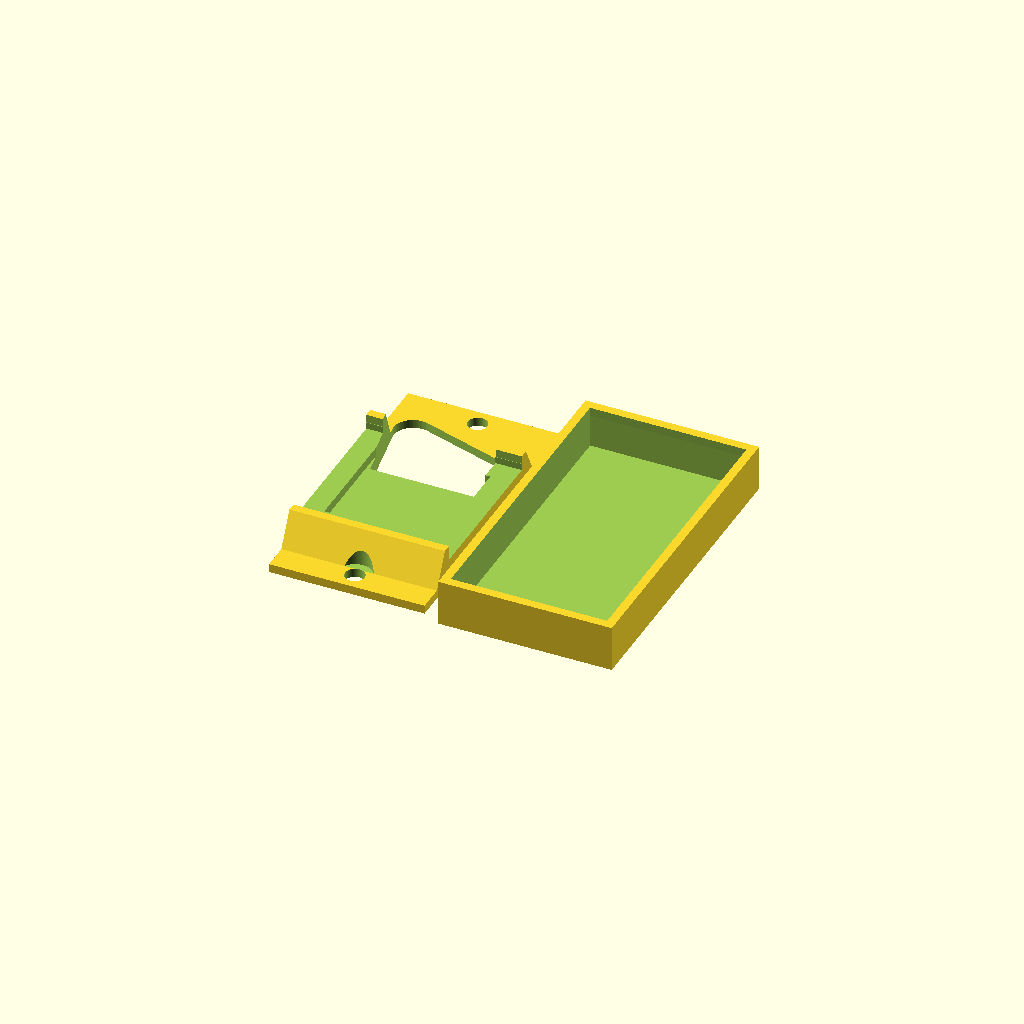
Cell 1 — every parameter at its default value.
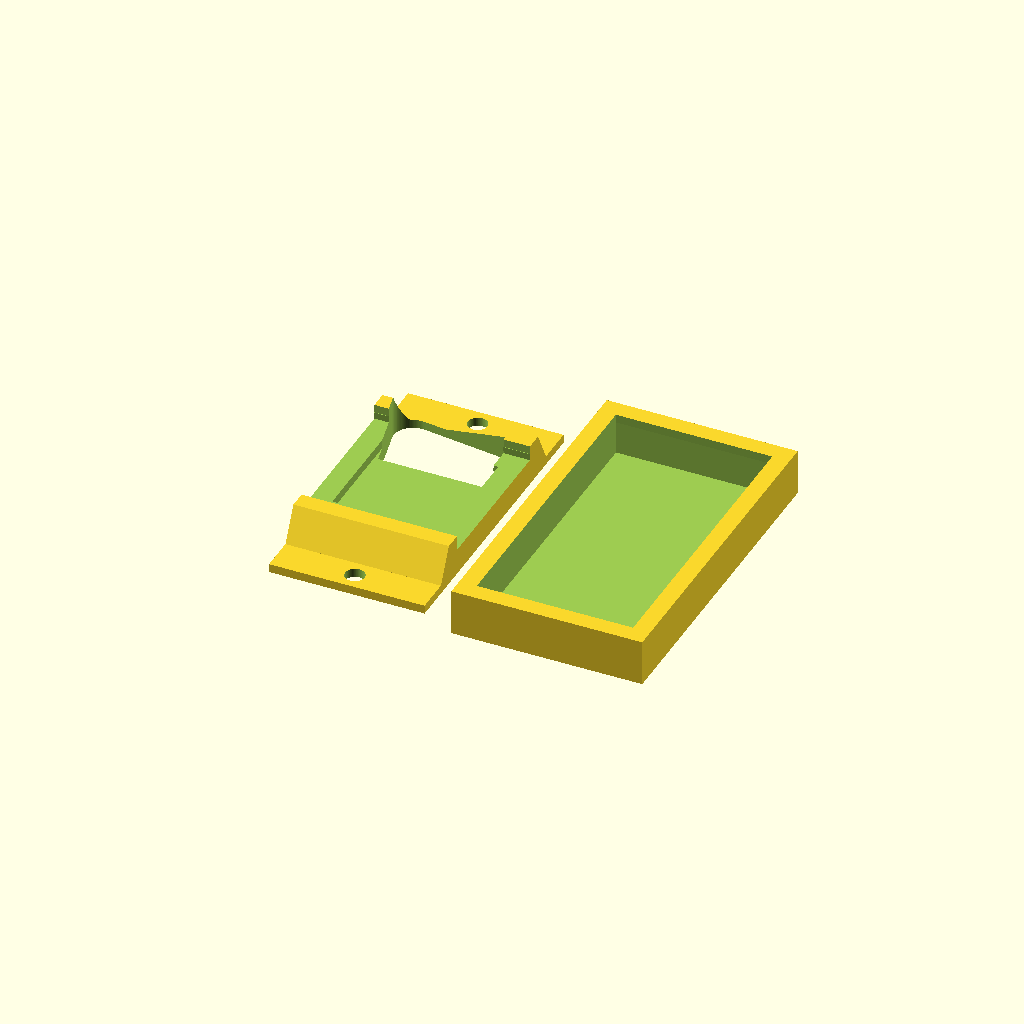
Cell 2: the same model with sidet = 4.
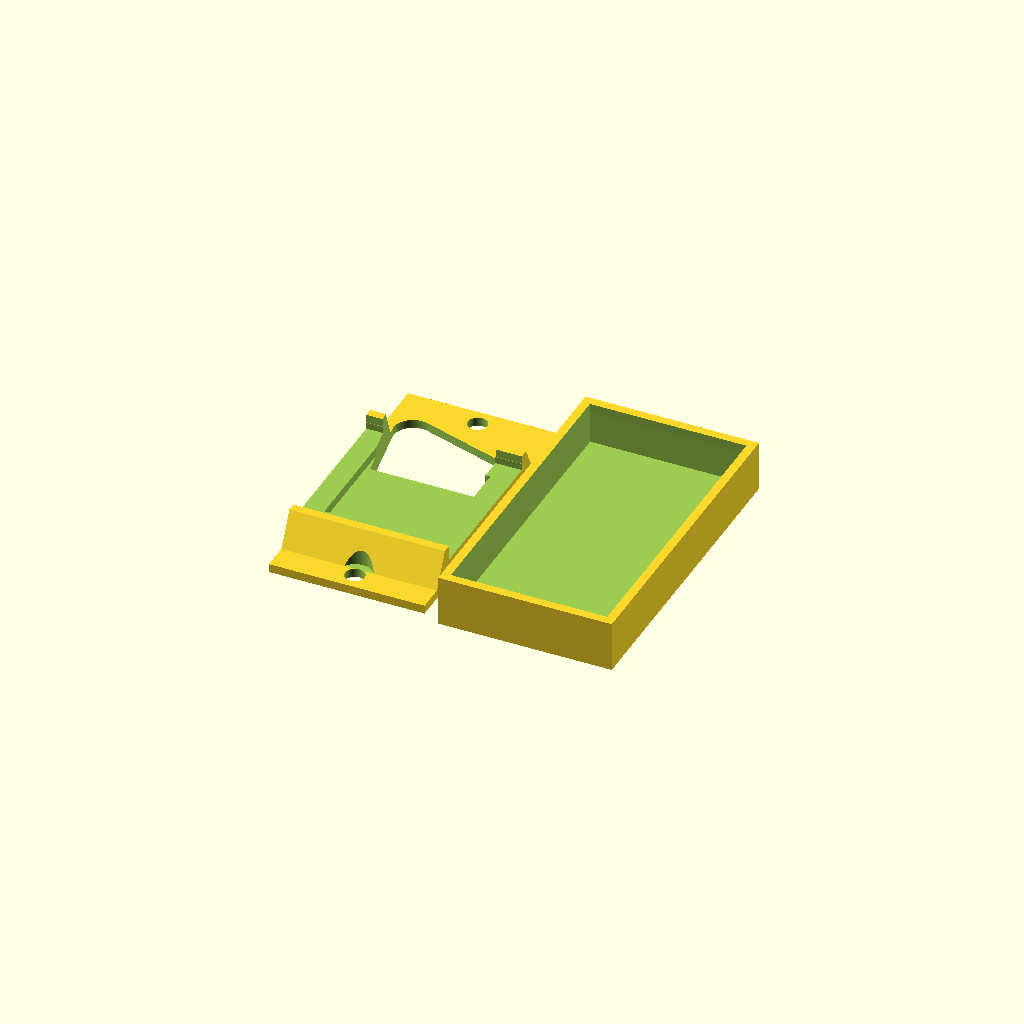
Cell 3: the same model with frontt = 2.
One fixed orthographic camera (rotation 55°, 0°, 25°; colour scheme Cornfield) for every cell.
Source of the model, 3D/MFRC522RobotDynOutside.scad:
// Case for NFC reader
// Reader type: MFRC522 by RobotDyn will supplied 9 way header
// Connector type: Molex 8 way

// Tolerances for your printer
t=0.1;  // General xy tolerance/margin
z=0.2;  // General z tolerance/margin
clip=0.1;  // Clip size

// Thickness of walls
sidet=2;
frontt=1;
backt=2;

// Fixings to match Max Reader
screwd=4.5; // Diameter (screw hols top/bottom)
screwv=61; // Spacing
screwhd=8; // Screw head diameter
screwht=3; // Screw head thickness
egressx=-11; // Engress hole position relative to cenrte
egressy=22;
egressd=9; // Diameter

// PCB size
pcbw=36; // width
pcbh=36; // height
pcbt=1.6; // thickness of pcb
pcbf=2; // space on front for components
pcbb=2; // space on back for components
pcbm=5; // border margin with no components

// PCB fixings?
//fixd=4; // Holes on PCB - need to allow in pcbf;
//fixh=31;
//fixv=31;

// Connector
connw=24;
connh=16;
connt=6;
connx=5.8; // position from edge of board
conny=25.8;

// Box size
boxw=sidet*2+t*2+pcbw;
boxh=screwv+screwhd+t*2+sidet*2;
boxt=frontt+t+pcbf+pcbt+connt;

pcby=-screwv/2+sidet+t+screwhd/2+sidet+t; // edge of PCB

$fn=100;

module lid()
{
    difference()
    {
        translate([-boxw/2,-boxh/2,0])
        cube([boxw,boxh,boxt]);
        hull()
        {
            translate([sidet-boxw/2,sidet-boxh/2,frontt])
            cube([boxw-sidet*2,boxh-sidet*2,boxt-frontt-backt]);
            translate([sidet-boxw/2,sidet+clip-boxh/2,boxt])
            cube([boxw-sidet*2,boxh-sidet*2-clip*2,1]);
        }
    }
}

module base()
{
    difference()
    {
        union()
        {
            translate([sidet+t-boxw/2,sidet+t-boxh/2,0])
            cube([boxw-sidet*2-t*2,boxh-sidet*2-t*2,backt]);
            hull()
            {
                translate([-pcbw/2,pcby-sidet-t,0])
                cube([pcbw,pcbh+sidet*2+t*2,boxt-frontt-t]);
                translate([-pcbw/2,pcby-sidet-t-connt+backt,0])
                cube([pcbw,pcbh+sidet*2+t*2+(connt-backt)*2,backt]);
            }
        }
        // Board
        hull()
        {
            translate([-t*2-pcbw/2,pcby-t,connt+t])
            cube([pcbw+t*4,pcbh+t*2,0.01]);
            translate([-t*2-pcbw/2,pcby+-t+clip,connt+t+pcbt])
            cube([pcbw+t*4,pcbh+t*2-clip*2,0.01]);
        }
        translate([-t*2-pcbw/2,pcby-t,connt+t+pcbt])
        cube([pcbw+t*4,pcbh+t*2,boxt]);
        translate([-t*2-pcbw/2+pcbm,pcby+pcbm-t,connt-pcbb])
        cube([pcbw+t*2-pcbm*2,pcbh+t*2-pcbm*2,pcbb+1]);
        // Screws
        for(y=[-screwv/2,screwv/2])
        translate([0,y,-1])
        {
            cylinder(d=screwd,h=boxt);
            translate([0,0,1.01+backt])
            cylinder(d=screwhd,h=boxt);
        }
        // Egress + connector
        hull()
        {
            translate([egressx,egressy,-1])
            cylinder(d=egressd,boxt);
            translate([connx-pcbw/2-t,pcby+conny-t,-1])
            cube([connw+t*2,connh+t*2,boxt]);
        }
    }
}

translate([boxw+sidet,0,0])lid();
base();
Parameter table extracted from the source (name, type, default, range or options):
t: number, default 0.1
z: number, default 0.2
clip: number, default 0.1
sidet: number, default 2
frontt: number, default 1
backt: number, default 2
screwd: number, default 4.5
screwv: number, default 61
screwhd: number, default 8
screwht: number, default 3
egressx: number, default -11
egressy: number, default 22
egressd: number, default 9
pcbw: number, default 36
pcbh: number, default 36
pcbt: number, default 1.6
pcbf: number, default 2
pcbb: number, default 2
pcbm: number, default 5
connw: number, default 24
connh: number, default 16
connt: number, default 6
connx: number, default 5.8
conny: number, default 25.8
